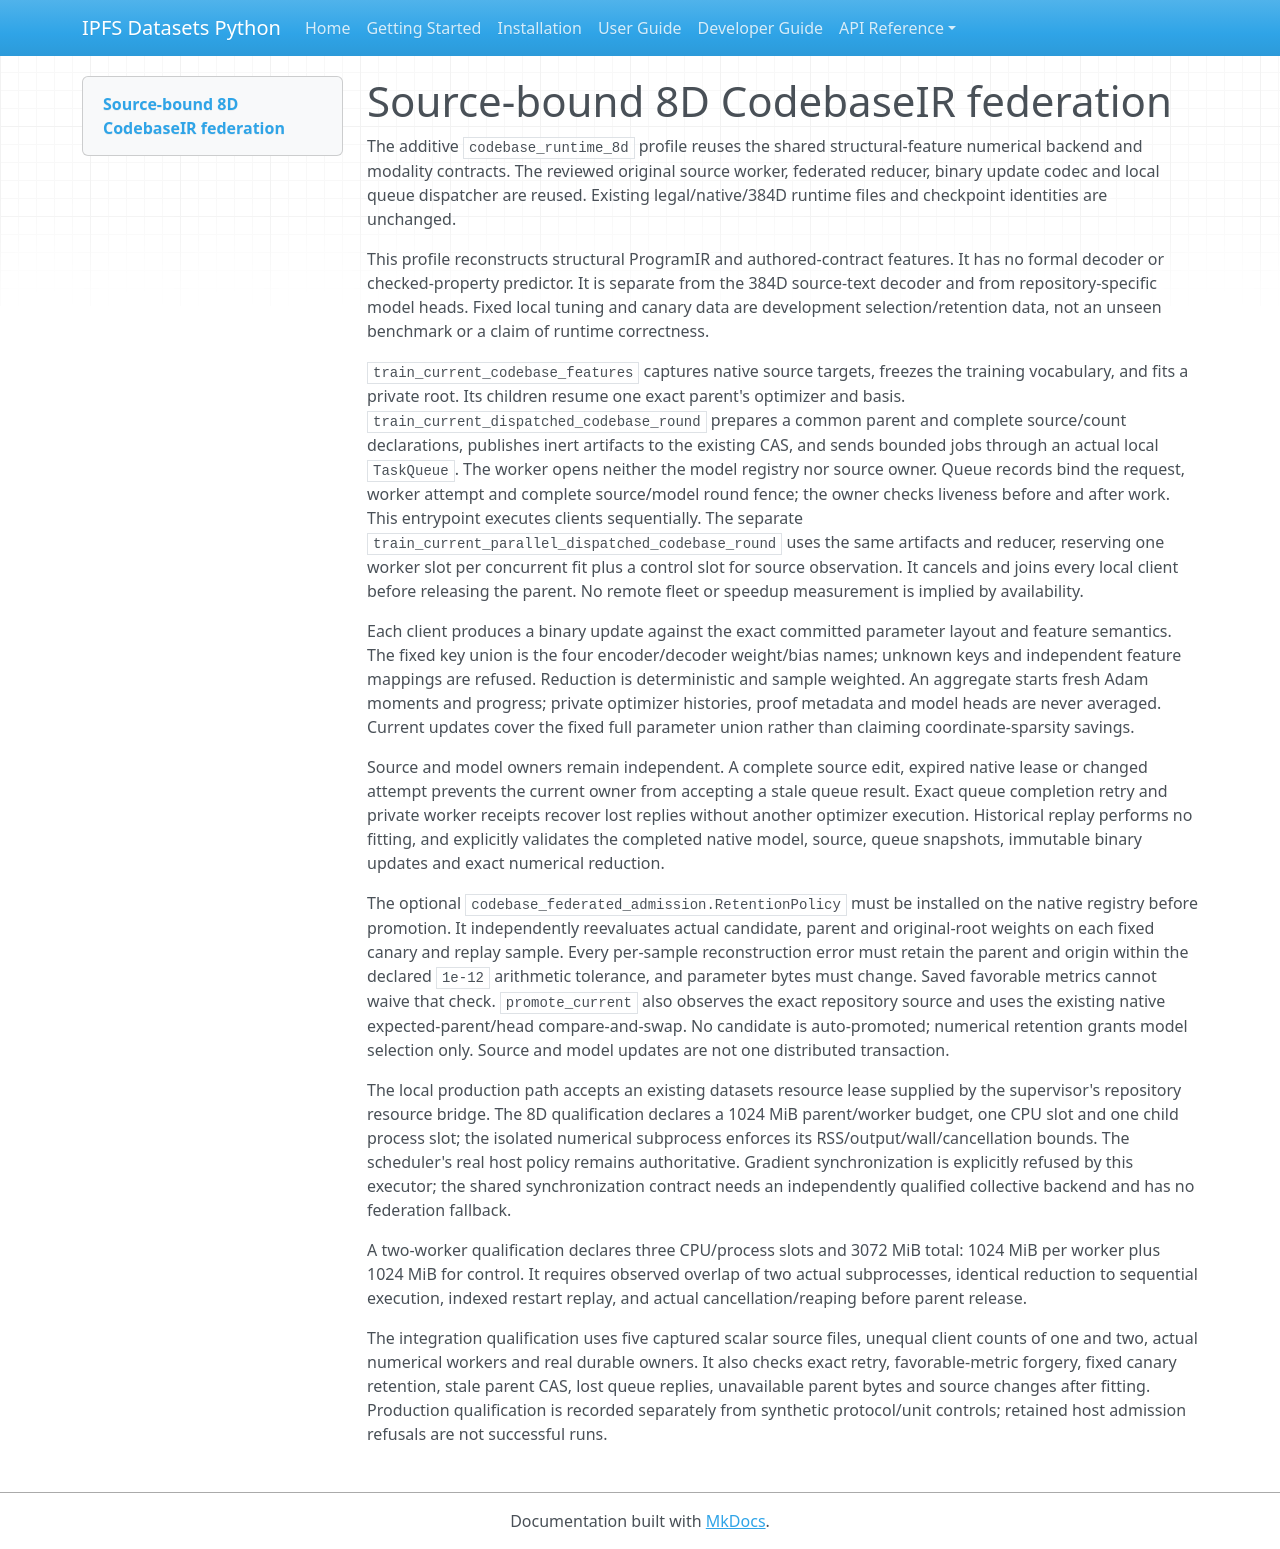

repository: endomorphosis/ipfs_datasets_py · page: autoencoders/CODEBASE_SOURCE_FEDERATION/index.html · generator: mkdocs

# Source-bound 8D CodebaseIR federation

The additive `codebase_runtime_8d` profile reuses the shared structural-feature
numerical backend and modality contracts. The reviewed original source worker,
federated reducer, binary update codec and local queue dispatcher are reused.
Existing legal/native/384D runtime files and checkpoint identities are unchanged.

This profile reconstructs structural ProgramIR and authored-contract features.
It has no formal decoder or checked-property predictor. It is separate from the
384D source-text decoder and from repository-specific model heads. Fixed local
tuning and canary data are development selection/retention data, not an unseen
benchmark or a claim of runtime correctness.

`train_current_codebase_features` captures native source targets, freezes the
training vocabulary, and fits a private root. Its children resume one exact
parent's optimizer and basis. `train_current_dispatched_codebase_round` prepares
a common parent and complete source/count declarations, publishes inert artifacts
to the existing CAS, and sends bounded jobs through an actual local `TaskQueue`.
The worker opens neither the model registry nor source owner. Queue records bind
the request, worker attempt and complete source/model round fence; the owner
checks liveness before and after work. This entrypoint executes clients sequentially. The separate
`train_current_parallel_dispatched_codebase_round` uses the same artifacts and
reducer, reserving one worker slot per concurrent fit plus a control slot for
source observation. It cancels and joins every local client before releasing
the parent. No remote fleet or speedup measurement is implied by availability.

Each client produces a binary update against the exact committed parameter
layout and feature semantics. The fixed key union is the four encoder/decoder
weight/bias names; unknown keys and independent feature mappings are refused.
Reduction is deterministic and sample weighted. An aggregate starts fresh Adam
moments and progress; private optimizer histories, proof metadata and model heads
are never averaged. Current updates cover the fixed full parameter union rather
than claiming coordinate-sparsity savings.

Source and model owners remain independent. A complete source edit, expired
native lease or changed attempt prevents the current owner from accepting a
stale queue result. Exact queue completion retry and private worker receipts
recover lost replies without another optimizer execution. Historical replay
performs no fitting, and explicitly validates the completed native model, source,
queue snapshots, immutable binary updates and exact numerical reduction.

The optional `codebase_federated_admission.RetentionPolicy` must be installed on
the native registry before promotion. It independently reevaluates actual
candidate, parent and original-root weights on each fixed canary and replay
sample. Every per-sample reconstruction error must retain the parent and origin
within the declared `1e-12` arithmetic tolerance, and parameter bytes must change.
Saved favorable metrics cannot waive that check. `promote_current` also observes
the exact repository source and uses the existing native expected-parent/head
compare-and-swap. No candidate is auto-promoted; numerical retention grants model
selection only. Source and model updates are not one distributed transaction.

The local production path accepts an existing datasets resource lease supplied
by the supervisor's repository resource bridge. The 8D qualification declares a
1024 MiB parent/worker budget, one CPU slot and one child process slot; the
isolated numerical subprocess enforces its RSS/output/wall/cancellation bounds.
The scheduler's real host policy remains authoritative. Gradient synchronization
is explicitly refused by this executor; the shared synchronization contract needs
an independently qualified collective backend and has no federation fallback.

A two-worker qualification declares three CPU/process slots and 3072 MiB total:
1024 MiB per worker plus 1024 MiB for control. It requires observed overlap of
two actual subprocesses, identical reduction to sequential execution, indexed
restart replay, and actual cancellation/reaping before parent release.

The integration qualification uses five captured scalar source files, unequal
client counts of one and two, actual numerical workers and real durable owners.
It also checks exact retry, favorable-metric forgery, fixed canary retention,
stale parent CAS, lost queue replies, unavailable parent bytes and source changes
after fitting. Production qualification is recorded separately from synthetic
protocol/unit controls; retained host admission refusals are not successful runs.
